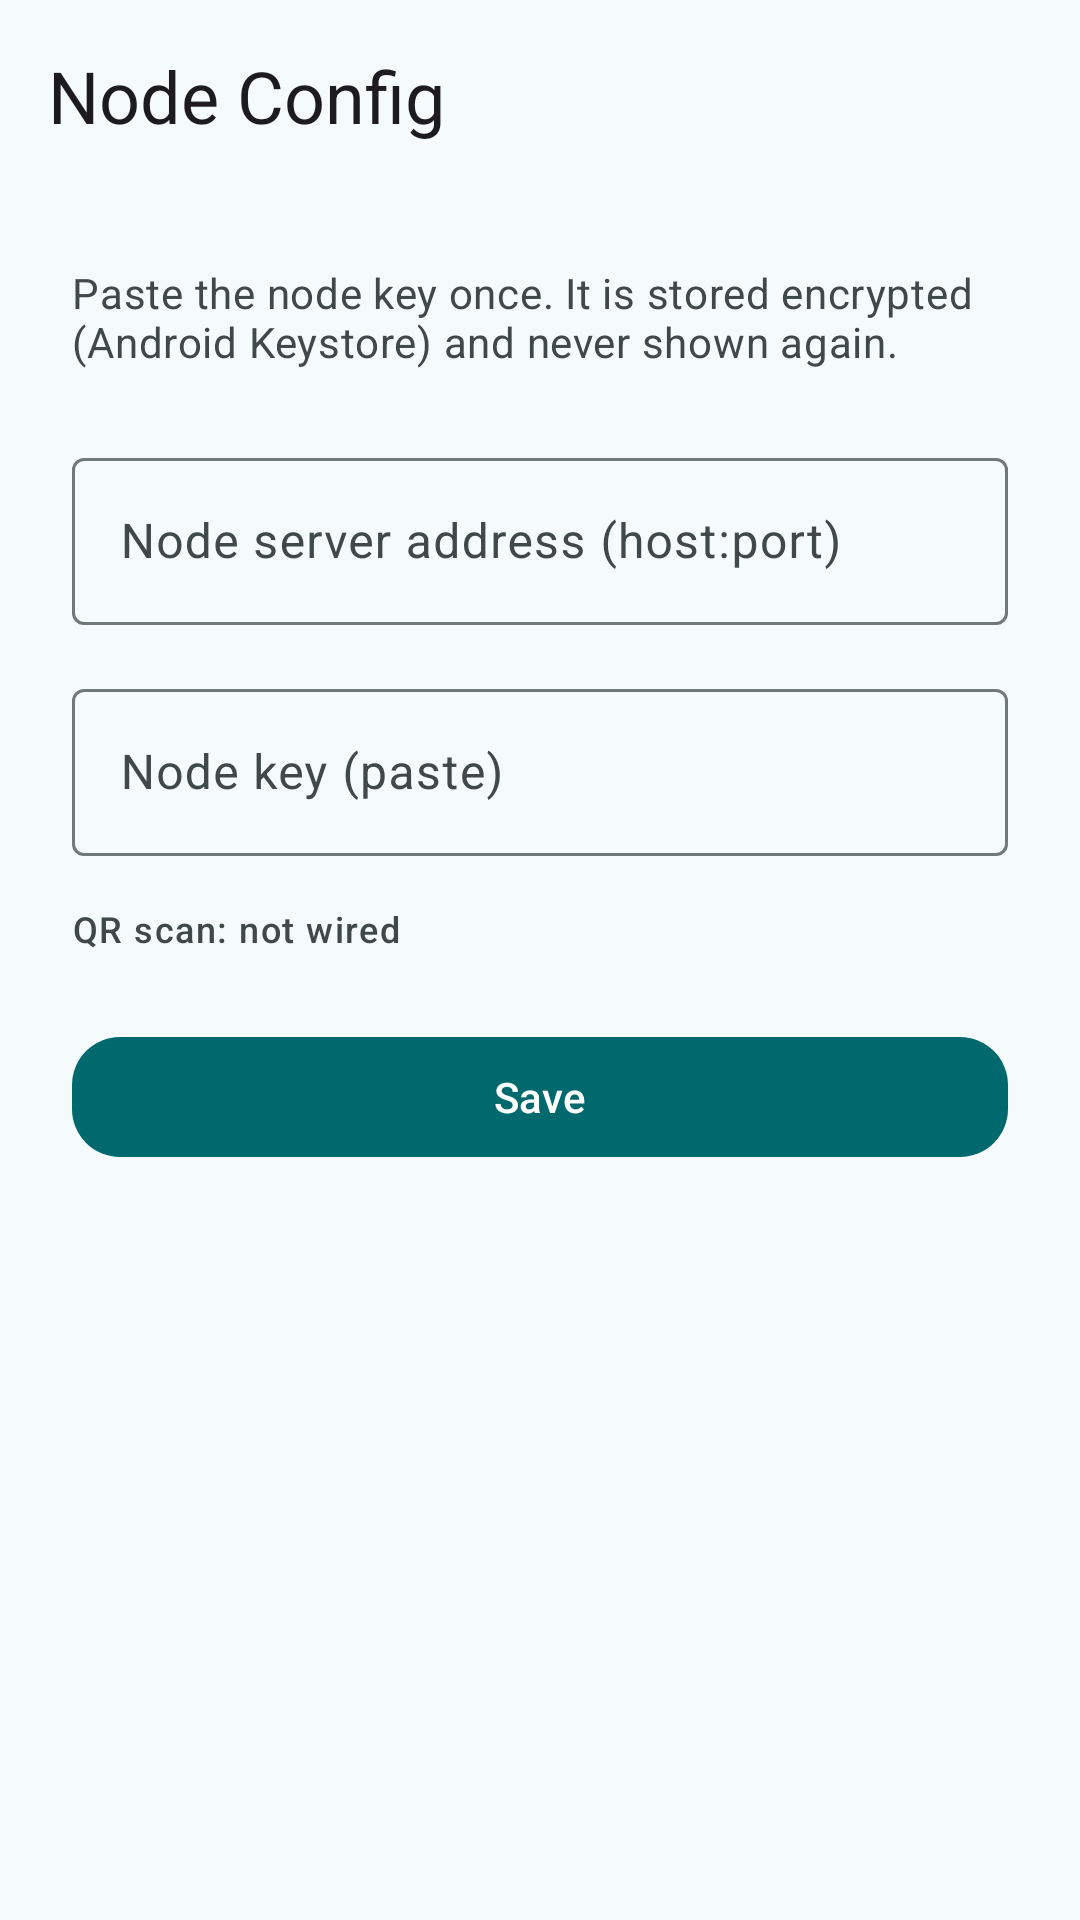

Reconstruct the res/layout file that produces this screen, plus the resources it refers to.
<!-- AndroidManifest.xml: application theme Theme.Wearless -->
<!-- res/layout/activity_node_config.xml -->
<?xml version="1.0" encoding="utf-8"?>
<androidx.coordinatorlayout.widget.CoordinatorLayout
    xmlns:android="http://schemas.android.com/apk/res/android"
    xmlns:app="http://schemas.android.com/apk/res-auto"
    android:layout_width="match_parent"
    android:layout_height="match_parent"
    android:background="?android:attr/colorBackground">

    <com.google.android.material.appbar.AppBarLayout
        android:layout_width="match_parent"
        android:layout_height="wrap_content"
        android:background="?attr/colorSurface">

        <com.google.android.material.appbar.MaterialToolbar
            android:id="@+id/toolbar"
            android:layout_width="match_parent"
            android:layout_height="?attr/actionBarSize"
            android:contentDescription="@string/cd_node_config"
            app:title="@string/title_node_config"
            app:titleTextAppearance="?attr/textAppearanceHeadlineSmall" />
    </com.google.android.material.appbar.AppBarLayout>

    <androidx.core.widget.NestedScrollView
        android:layout_width="match_parent"
        android:layout_height="match_parent"
        android:fillViewport="true"
        app:layout_behavior="@string/appbar_scrolling_view_behavior">

        <LinearLayout
            android:layout_width="match_parent"
            android:layout_height="wrap_content"
            android:orientation="vertical"
            android:paddingStart="@dimen/space_4"
            android:paddingEnd="@dimen/space_4"
            android:paddingTop="@dimen/space_4"
            android:paddingBottom="@dimen/space_5">

            <TextView
                android:layout_width="match_parent"
                android:layout_height="wrap_content"
                android:text="@string/node_config_explainer"
                android:textAppearance="?attr/textAppearanceBodyMedium"
                android:textColor="?attr/colorOnSurfaceVariant" />

            <com.google.android.material.textfield.TextInputLayout
                android:layout_width="match_parent"
                android:layout_height="wrap_content"
                android:layout_marginTop="@dimen/space_4"
                android:hint="@string/hint_server_address">

                <com.google.android.material.textfield.TextInputEditText
                    android:id="@+id/serverInput"
                    android:layout_width="match_parent"
                    android:layout_height="wrap_content"
                    android:contentDescription="@string/cd_server_input"
                    android:minHeight="@dimen/touch_target_min"
                    android:singleLine="true" />
            </com.google.android.material.textfield.TextInputLayout>

            <com.google.android.material.textfield.TextInputLayout
                android:layout_width="match_parent"
                android:layout_height="wrap_content"
                android:layout_marginTop="@dimen/space_3"
                android:hint="@string/hint_node_key">

                <com.google.android.material.textfield.TextInputEditText
                    android:id="@+id/keyInput"
                    android:layout_width="match_parent"
                    android:layout_height="wrap_content"
                    android:contentDescription="@string/cd_key_input"
                    android:minHeight="@dimen/touch_target_min"
                    android:singleLine="true" />
            </com.google.android.material.textfield.TextInputLayout>

            <TextView
                android:id="@+id/qrInfo"
                android:layout_width="match_parent"
                android:layout_height="wrap_content"
                android:layout_marginTop="@dimen/space_3"
                android:text="@string/qr_scan_label"
                android:textAppearance="?attr/textAppearanceLabelMedium"
                android:textColor="?attr/colorOnSurfaceVariant" />

            <com.google.android.material.button.MaterialButton
                android:id="@+id/saveButton"
                android:layout_width="match_parent"
                android:layout_height="wrap_content"
                android:layout_marginTop="@dimen/space_4"
                android:contentDescription="@string/cd_save"
                android:minHeight="@dimen/touch_target_min"
                android:text="@string/action_save"
                app:cornerRadius="16dp" />
        </LinearLayout>
    </androidx.core.widget.NestedScrollView>
</androidx.coordinatorlayout.widget.CoordinatorLayout>
<!-- resources referenced by this layout -->
<resources>
  <dimen name="space_3">16dp</dimen>
  <dimen name="space_4">24dp</dimen>
  <dimen name="space_5">32dp</dimen>
  <dimen name="touch_target_min">48dp</dimen>
  <string name="action_save">Save</string>
  <string name="cd_key_input">Node key</string>
  <string name="cd_node_config">Open node config</string>
  <string name="cd_save">Save node configuration</string>
  <string name="cd_server_input">Node server address</string>
  <string name="hint_node_key">Node key (paste)</string>
  <string name="hint_server_address">Node server address (host:port)</string>
  <string name="node_config_explainer">Paste the node key once. It is stored encrypted (Android Keystore) and never shown again.</string>
  <string name="qr_scan_label">QR scan: not wired</string>
  <string name="title_node_config">Node Config</string>
  <style name="Theme.Wearless" parent="Theme.Material3.DayNight.NoActionBar">
          <item name="colorPrimary">@color/md_primary</item>
          <item name="colorOnPrimary">@color/md_on_primary</item>
          <item name="colorPrimaryContainer">@color/md_primary_container</item>
          <item name="colorOnPrimaryContainer">@color/md_on_primary_container</item>
          <item name="colorSecondary">@color/md_secondary</item>
          <item name="colorOnSecondary">@color/md_on_secondary</item>
          <item name="colorSecondaryContainer">@color/md_secondary_container</item>
          <item name="colorOnSecondaryContainer">@color/md_on_secondary_container</item>
          <item name="colorSurface">@color/md_surface</item>
          <item name="colorOnSurface">@color/md_on_surface</item>
          <item name="colorSurfaceVariant">@color/md_surface_container</item>
          <item name="colorOnSurfaceVariant">@color/md_on_surface_variant</item>
          <item name="colorOutline">@color/md_outline</item>
          <item name="colorOutlineVariant">@color/md_outline_variant</item>
          <item name="colorError">@color/md_error</item>
          <item name="colorOnError">@color/md_on_error</item>
          <item name="colorErrorContainer">@color/md_error_container</item>
          <item name="colorOnErrorContainer">@color/md_on_error_container</item>
          <item name="android:colorBackground">@color/md_surface</item>
          <item name="android:statusBarColor">@android:color/transparent</item>
          <item name="android:navigationBarColor">@color/md_surface_container_low</item>
          <item name="android:windowLightStatusBar">true</item>
      </style>
  <color name="md_primary">#00696E</color>
  <color name="md_on_primary">#FFFFFF</color>
  <color name="md_primary_container">#6FF6FE</color>
  <color name="md_on_primary_container">#002022</color>
  <color name="md_secondary">#4A6365</color>
  <color name="md_on_secondary">#FFFFFF</color>
  <color name="md_secondary_container">#CCE8EA</color>
  <color name="md_on_secondary_container">#051F21</color>
  <color name="md_surface">#F5FAFB</color>
  <color name="md_on_surface">#171D1E</color>
  <color name="md_surface_container">#E9EFF0</color>
  <color name="md_on_surface_variant">#3F494A</color>
  <color name="md_outline">#6F797A</color>
  <color name="md_outline_variant">#BEC8C9</color>
  <color name="md_error">#BA1A1A</color>
  <color name="md_on_error">#FFFFFF</color>
  <color name="md_error_container">#FFDAD6</color>
  <color name="md_on_error_container">#410002</color>
  <color name="md_surface_container_low">#EFF4F5</color>
</resources>
